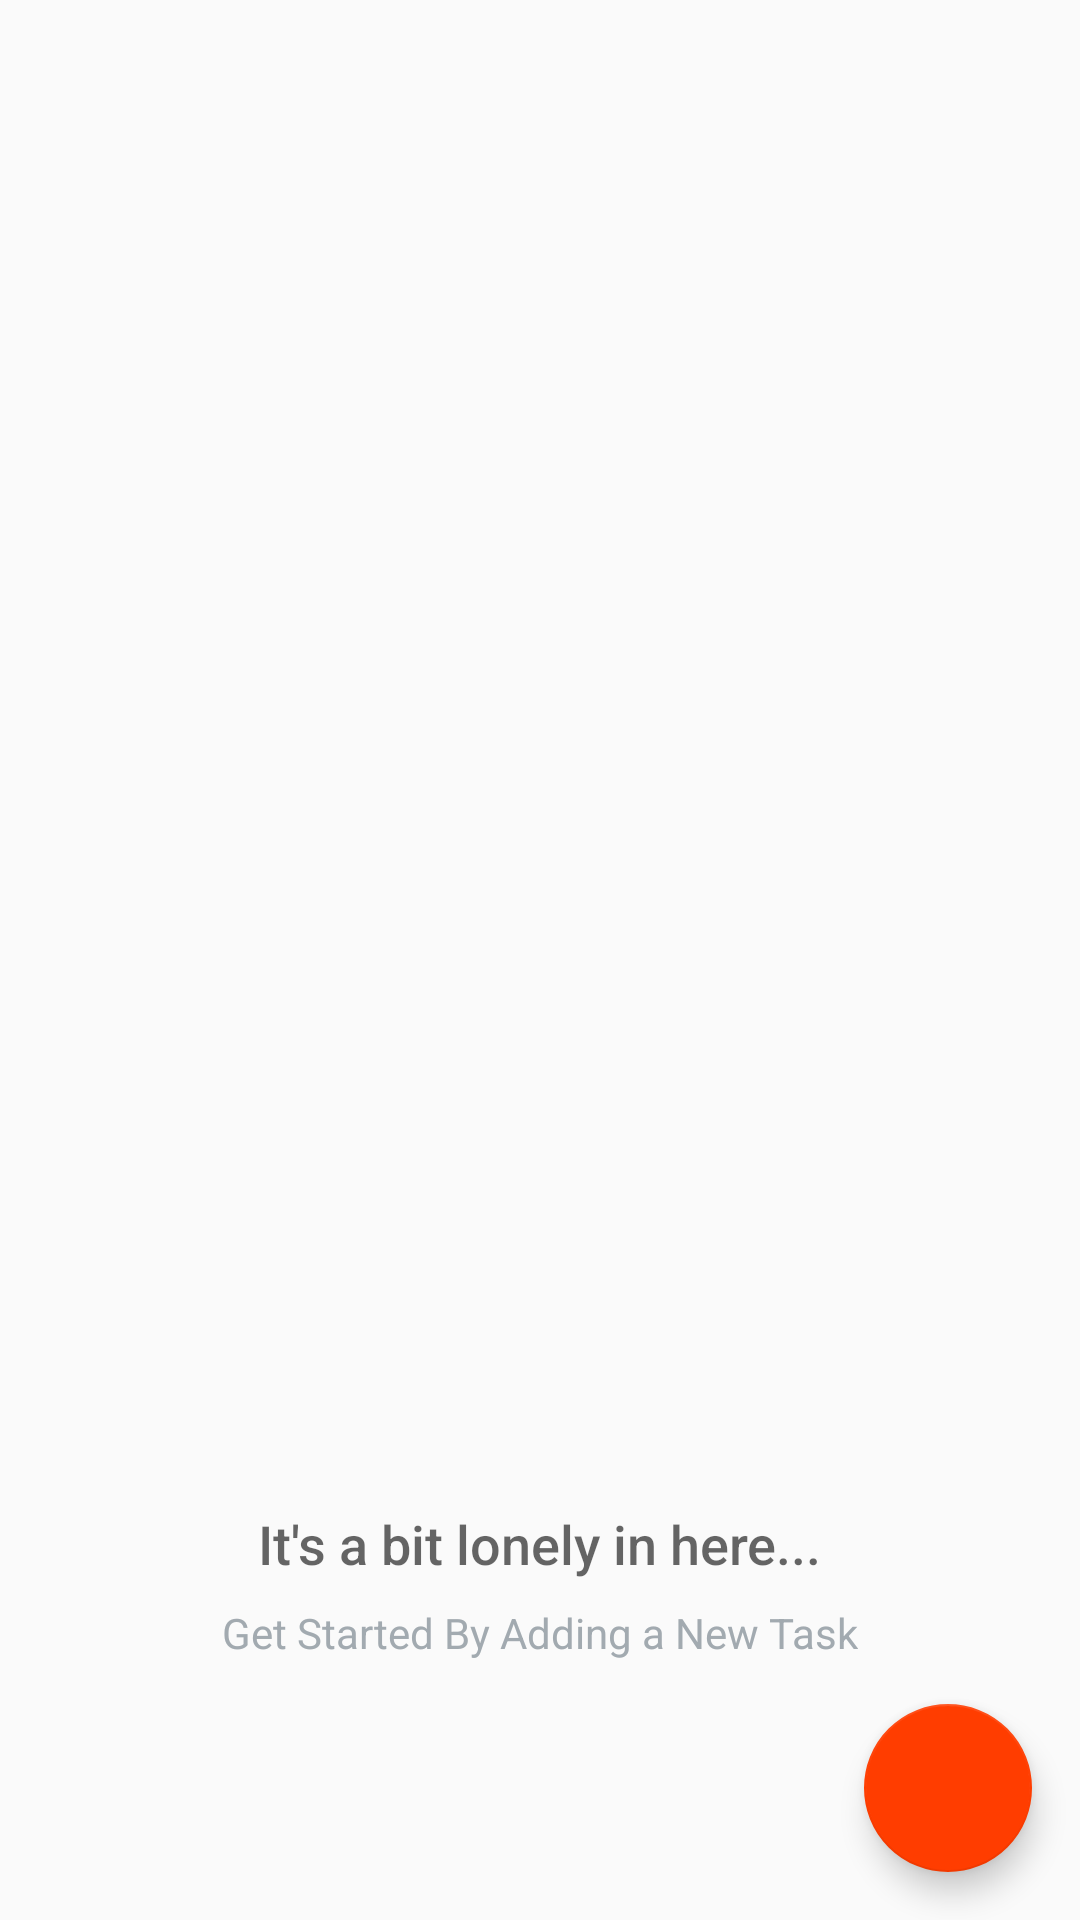

Layout XML and referenced resources for this Android screen:
<!-- AndroidManifest.xml: activity theme AppTheme -->
<!-- res/layout/activity_main.xml -->
<?xml version="1.0" encoding="utf-8"?>
<RelativeLayout xmlns:android="http://schemas.android.com/apk/res/android"
    xmlns:app="http://schemas.android.com/apk/res-auto"
    xmlns:tools="http://schemas.android.com/tools"
    android:layout_width="match_parent"
    android:layout_height="match_parent"
    tools:context=".MainActivity">
    <ListView
        android:id="@+id/list_view_todo"
        android:layout_width="match_parent"
        android:layout_height="match_parent"/>
    
    <RelativeLayout
        android:id="@+id/empty_view"
        android:layout_width="wrap_content"
        android:layout_height="wrap_content"
        android:layout_centerInParent="true">

        <ImageView
            android:id="@+id/lonely_todo_image"
            android:layout_width="300dp"
            android:layout_height="400dp"
            android:layout_centerHorizontal="true"
            android:src="@drawable/ic_lonely_todo"/>

        <TextView
            android:id="@+id/lonely_title_text"
            android:layout_width="wrap_content"
            android:layout_height="wrap_content"
            android:layout_below="@+id/lonely_todo_image"
            android:layout_centerHorizontal="true"
            android:fontFamily="sans-serif-medium"
            android:paddingTop="16dp"
            android:text="@string/empty_view_title_text"
            android:textAppearance="?android:textAppearanceMedium"/>

        <TextView
            android:id="@+id/lonely_subtitle_text"
            android:layout_width="wrap_content"
            android:layout_height="wrap_content"
            android:layout_below="@+id/lonely_title_text"
            android:layout_centerHorizontal="true"
            android:fontFamily="sans-serif"
            android:paddingTop="8dp"
            android:text="@string/empty_view_subtitle_text"
            android:textAppearance="?android:textAppearanceSmall"
            android:textColor="#A2AAB0"/>
    </RelativeLayout>

    <com.google.android.material.floatingactionbutton.FloatingActionButton
        android:layout_width="wrap_content"
        android:layout_height="wrap_content"
        android:src="@drawable/sharp_add_black_18"
        android:id="@+id/fab"
        android:layout_alignParentBottom="true"
        android:layout_alignParentRight="true"
        android:layout_margin="16dp"/>

</RelativeLayout>
<!-- resources referenced by this layout -->
<resources>
  <string name="empty_view_subtitle_text">Get Started By Adding a New Task</string>
  <string name="empty_view_title_text">It\'s a bit lonely in here...</string>
  <style name="AppTheme" parent="Theme.AppCompat.Light.DarkActionBar">
          
          <item name="colorPrimary">@color/colorPrimary</item>
          <item name="colorPrimaryDark">@color/colorPrimaryDark</item>
          <item name="colorAccent">@color/colorAccent</item>
      </style>
  <color name="colorPrimary">#6200EE</color>
  <color name="colorPrimaryDark">#3700B3</color>
  <color name="colorAccent">#FF3D00</color>
</resources>
